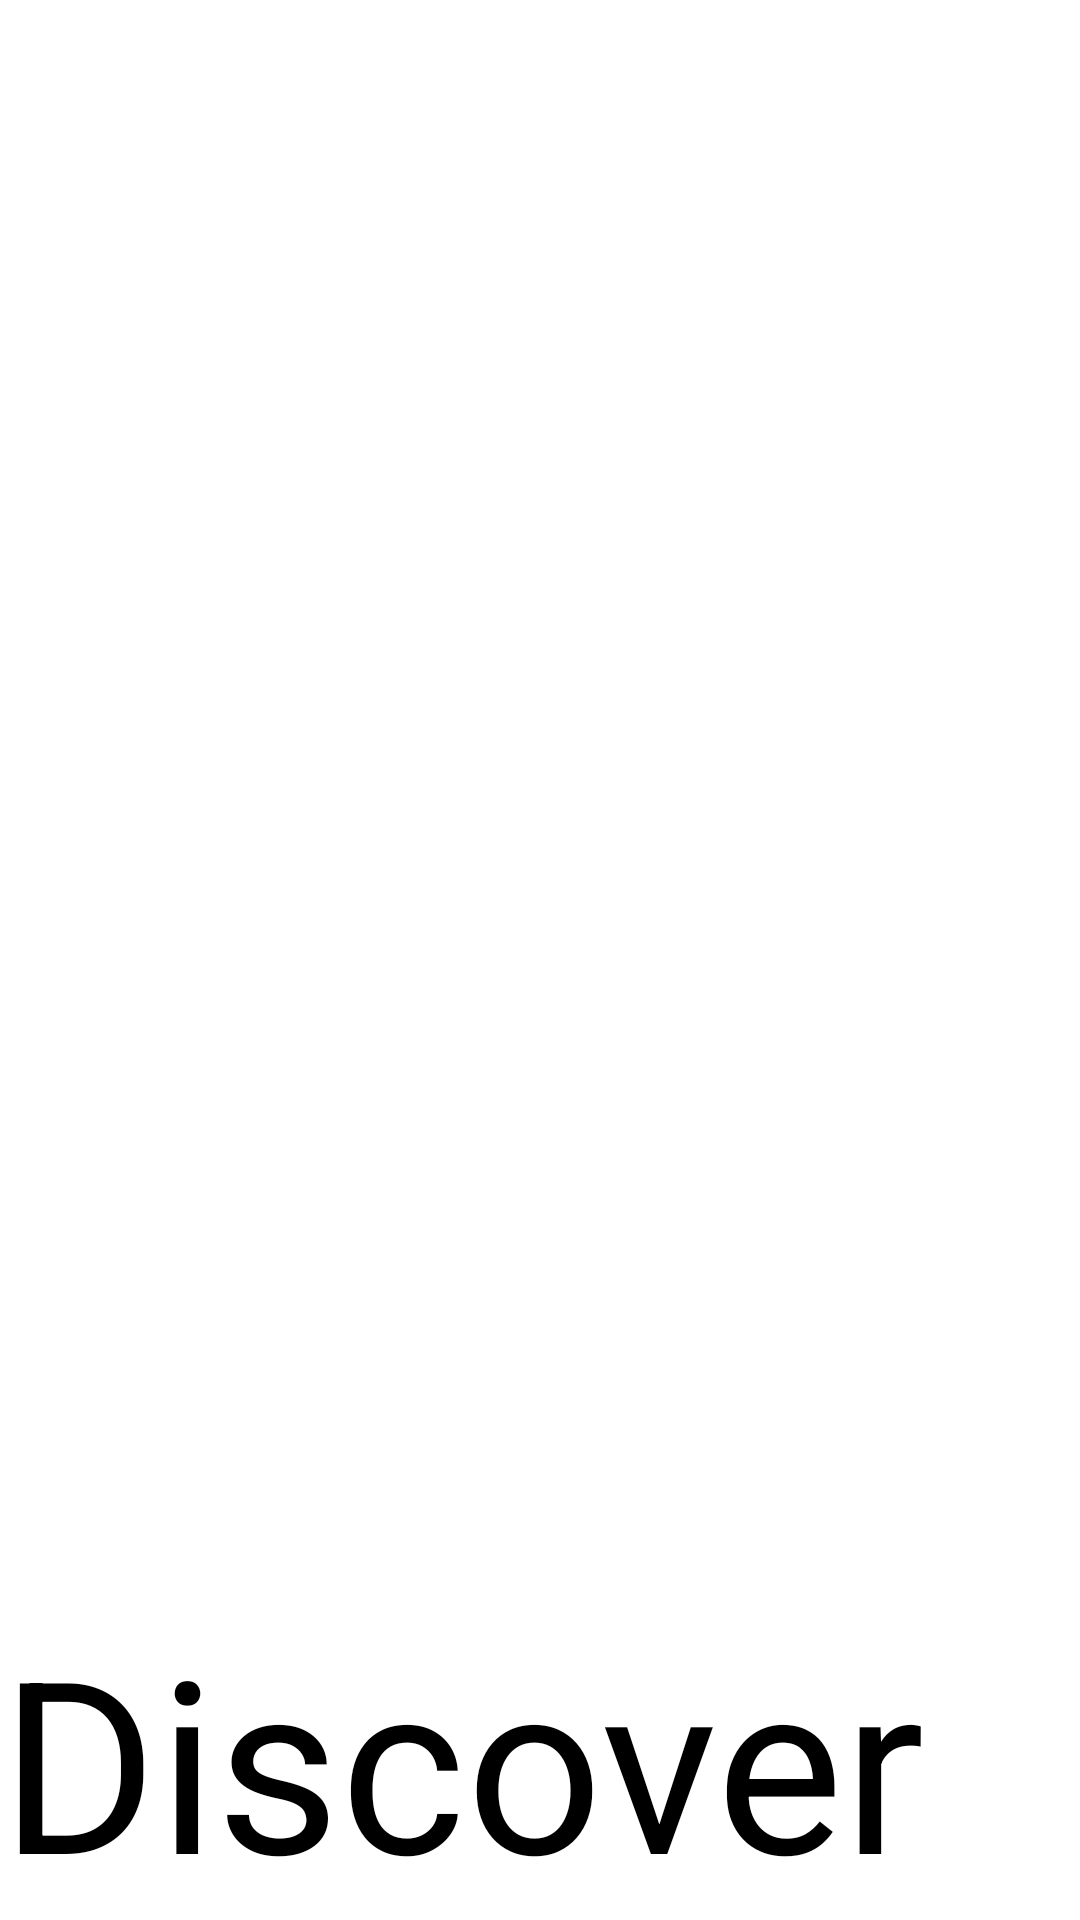

Reconstruct the res/layout file that produces this screen, plus the resources it refers to.
<!-- AndroidManifest.xml: application theme Theme.PeerPaper -->
<!-- res/layout/add_peer_dis.xml -->
<?xml version="1.0" encoding="utf-8"?>
<LinearLayout
    xmlns:android="http://schemas.android.com/apk/res/android"
    android:layout_width="match_parent"
    android:layout_height="match_parent"
    android:orientation="vertical"
    >

    <androidx.recyclerview.widget.RecyclerView
        android:layout_width="match_parent"
        android:layout_height="0dp"
        android:layout_weight="5"
        android:id="@+id/rcvdpeer"/>

    <Button
        android:id="@+id/disdpeer"
        android:layout_width="match_parent"
        android:layout_height="0dp"
        android:layout_alignParentBottom="true"
        android:maxHeight="100dp"
        android:layout_weight="1"
        android:autoSizeTextType="uniform"
        android:text="Discover"
        />

</LinearLayout>
<!-- resources referenced by this layout -->
<resources>
  <style name="Theme.PeerPaper" parent="Theme.MaterialComponents.DayNight.DarkActionBar">
          
          <item name="colorPrimary">@color/purple_200</item>
          <item name="colorPrimaryVariant">@color/purple_700</item>
          <item name="colorOnPrimary">@color/black</item>
          
          <item name="colorSecondary">@color/teal_200</item>
          <item name="colorSecondaryVariant">@color/teal_200</item>
          <item name="colorOnSecondary">@color/black</item>
          
          <item name="android:statusBarColor" tools:targetApi="l">?attr/colorPrimaryVariant</item>
          
      </style>
  <color name="purple_200">#FFBB86FC</color>
  <color name="purple_700">#FF3700B3</color>
  <color name="black">#FF000000</color>
  <color name="teal_200">#FF03DAC5</color>
</resources>
